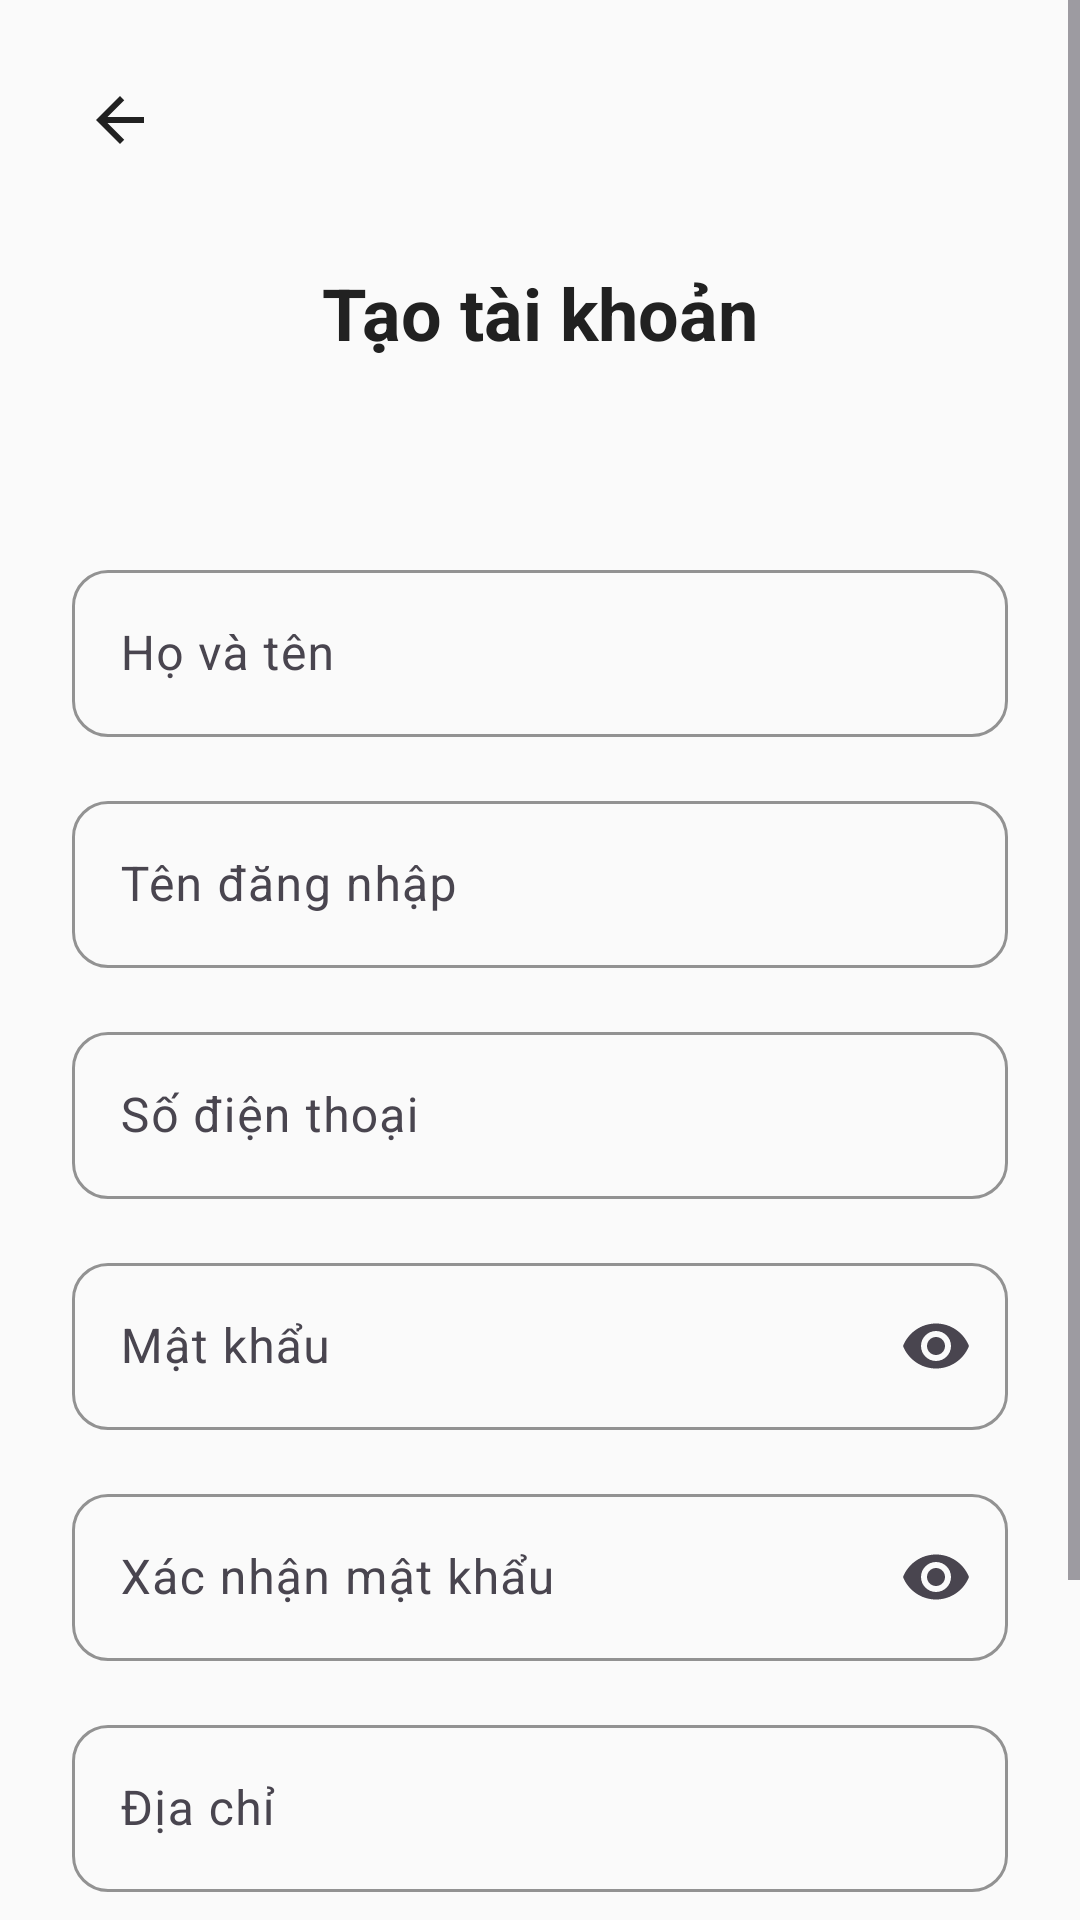

Android layout source for this screen:
<!-- AndroidManifest.xml: application theme Theme.AgriConnect -->
<!-- res/layout/activity_create_account.xml -->
<?xml version="1.0" encoding="utf-8"?>
<ScrollView xmlns:android="http://schemas.android.com/apk/res/android"
    xmlns:app="http://schemas.android.com/apk/res-auto"
    xmlns:tools="http://schemas.android.com/tools"
    android:layout_width="match_parent"
    android:layout_height="match_parent"
    android:fitsSystemWindows="true"
    android:background="@color/background"
    android:fillViewport="true"
    tools:context=".ui.auth.CreateAccountActivity">

    <androidx.constraintlayout.widget.ConstraintLayout
        android:id="@+id/main"
        android:layout_width="match_parent"
        android:layout_height="wrap_content"
        android:padding="@dimen/spacing_lg">

        
        <ImageView
            android:id="@+id/btnBack"
            android:layout_width="@dimen/icon_lg"
            android:layout_height="@dimen/icon_lg"
            android:src="@drawable/ic_arrow_back"
            android:contentDescription="Back"
            android:padding="@dimen/spacing_xs"
            app:layout_constraintStart_toStartOf="parent"
            app:layout_constraintTop_toTopOf="parent"
            app:tint="@color/text_primary" />

        
        <TextView
            android:id="@+id/tvTitle"
            android:layout_width="wrap_content"
            android:layout_height="wrap_content"
            android:layout_marginTop="@dimen/spacing_xl"
            android:text="@string/create_account"
            android:textColor="@color/text_primary"
            android:textSize="@dimen/text_xxl"
            android:textStyle="bold"
            app:layout_constraintEnd_toEndOf="parent"
            app:layout_constraintStart_toStartOf="parent"
            app:layout_constraintTop_toBottomOf="@id/btnBack" />

        
        <TextView
            android:id="@+id/tvRoleBadge"
            android:layout_width="wrap_content"
            android:layout_height="wrap_content"
            android:layout_marginTop="@dimen/spacing_sm"
            android:background="@drawable/bg_badge"
            android:paddingHorizontal="@dimen/spacing_md"
            android:paddingVertical="@dimen/spacing_xs"
            android:textColor="@color/white"
            android:textSize="@dimen/text_sm"
            tools:text="Nông dân"
            app:layout_constraintEnd_toEndOf="parent"
            app:layout_constraintStart_toStartOf="parent"
            app:layout_constraintTop_toBottomOf="@id/tvTitle" />

        
        <com.google.android.material.textfield.TextInputLayout
            android:id="@+id/tilFullName"
            style="@style/TextInputStyle"
            android:layout_width="0dp"
            android:layout_height="wrap_content"
            android:layout_marginTop="@dimen/spacing_xl"
            android:hint="@string/full_name"
            app:layout_constraintEnd_toEndOf="parent"
            app:layout_constraintStart_toStartOf="parent"
            app:layout_constraintTop_toBottomOf="@id/tvRoleBadge">

            <com.google.android.material.textfield.TextInputEditText
                android:id="@+id/etFullName"
                android:layout_width="match_parent"
                android:layout_height="wrap_content"
                android:inputType="textPersonName" />
        </com.google.android.material.textfield.TextInputLayout>

        <com.google.android.material.textfield.TextInputLayout
            android:id="@+id/tilUsername"
            style="@style/TextInputStyle"
            android:layout_width="0dp"
            android:layout_height="wrap_content"
            android:layout_marginTop="@dimen/spacing_md"
            android:hint="@string/username"
            app:layout_constraintEnd_toEndOf="parent"
            app:layout_constraintStart_toStartOf="parent"
            app:layout_constraintTop_toBottomOf="@id/tilFullName">

            <com.google.android.material.textfield.TextInputEditText
                android:id="@+id/etUsername"
                android:layout_width="match_parent"
                android:layout_height="wrap_content"
                android:inputType="text" />
        </com.google.android.material.textfield.TextInputLayout>

        <com.google.android.material.textfield.TextInputLayout
            android:id="@+id/tilPhone"
            style="@style/TextInputStyle"
            android:layout_width="0dp"
            android:layout_height="wrap_content"
            android:layout_marginTop="@dimen/spacing_md"
            android:hint="@string/phone_number"
            app:layout_constraintEnd_toEndOf="parent"
            app:layout_constraintStart_toStartOf="parent"
            app:layout_constraintTop_toBottomOf="@id/tilUsername">

            <com.google.android.material.textfield.TextInputEditText
                android:id="@+id/etPhone"
                android:layout_width="match_parent"
                android:layout_height="wrap_content"
                android:inputType="phone" />
        </com.google.android.material.textfield.TextInputLayout>

        <com.google.android.material.textfield.TextInputLayout
            android:id="@+id/tilPassword"
            style="@style/TextInputStyle"
            android:layout_width="0dp"
            android:layout_height="wrap_content"
            android:layout_marginTop="@dimen/spacing_md"
            android:hint="@string/password"
            app:endIconMode="password_toggle"
            app:layout_constraintEnd_toEndOf="parent"
            app:layout_constraintStart_toStartOf="parent"
            app:layout_constraintTop_toBottomOf="@id/tilPhone">

            <com.google.android.material.textfield.TextInputEditText
                android:id="@+id/etPassword"
                android:layout_width="match_parent"
                android:layout_height="wrap_content"
                android:inputType="textPassword" />
        </com.google.android.material.textfield.TextInputLayout>

        <com.google.android.material.textfield.TextInputLayout
            android:id="@+id/tilConfirmPassword"
            style="@style/TextInputStyle"
            android:layout_width="0dp"
            android:layout_height="wrap_content"
            android:layout_marginTop="@dimen/spacing_md"
            android:hint="@string/confirm_password"
            app:endIconMode="password_toggle"
            app:layout_constraintEnd_toEndOf="parent"
            app:layout_constraintStart_toStartOf="parent"
            app:layout_constraintTop_toBottomOf="@id/tilPassword">

            <com.google.android.material.textfield.TextInputEditText
                android:id="@+id/etConfirmPassword"
                android:layout_width="match_parent"
                android:layout_height="wrap_content"
                android:inputType="textPassword" />
        </com.google.android.material.textfield.TextInputLayout>

        <com.google.android.material.textfield.TextInputLayout
            android:id="@+id/tilAddress"
            style="@style/TextInputStyle"
            android:layout_width="0dp"
            android:layout_height="wrap_content"
            android:layout_marginTop="@dimen/spacing_md"
            android:hint="@string/address"
            app:endIconMode="custom"
            app:endIconDrawable="@drawable/ic_location"
            app:endIconContentDescription="Lấy vị trí GPS"
            app:layout_constraintEnd_toEndOf="parent"
            app:layout_constraintStart_toStartOf="parent"
            app:layout_constraintTop_toBottomOf="@id/tilConfirmPassword">

            <com.google.android.material.textfield.TextInputEditText
                android:id="@+id/etAddress"
                android:layout_width="match_parent"
                android:layout_height="wrap_content"
                android:inputType="textPostalAddress" />
        </com.google.android.material.textfield.TextInputLayout>

        <com.google.android.material.textfield.TextInputLayout
            android:id="@+id/tilTaxCode"
            style="@style/TextInputStyle"
            android:layout_width="0dp"
            android:layout_height="wrap_content"
            android:layout_marginTop="@dimen/spacing_md"
            android:hint="Mã số thuế"
            android:visibility="gone"
            app:layout_constraintEnd_toEndOf="parent"
            app:layout_constraintStart_toStartOf="parent"
            app:layout_constraintTop_toBottomOf="@id/tilAddress">

            <com.google.android.material.textfield.TextInputEditText
                android:id="@+id/etTaxCode"
                android:layout_width="match_parent"
                android:layout_height="wrap_content"
                android:inputType="number" />
        </com.google.android.material.textfield.TextInputLayout>

        
        <com.google.android.material.button.MaterialButton
            android:id="@+id/btnRegister"
            android:layout_width="0dp"
            android:layout_height="@dimen/button_height"
            android:layout_marginTop="@dimen/spacing_xl"
            android:text="@string/register"
            android:textAllCaps="false"
            android:textSize="@dimen/text_md"
            app:cornerRadius="@dimen/radius_lg"
            app:layout_constraintEnd_toEndOf="parent"
            app:layout_constraintStart_toStartOf="parent"
            app:layout_constraintTop_toBottomOf="@id/tilTaxCode" />

        
        <ProgressBar
            android:id="@+id/progressBar"
            android:layout_width="wrap_content"
            android:layout_height="wrap_content"
            android:visibility="gone"
            app:layout_constraintBottom_toBottomOf="@id/btnRegister"
            app:layout_constraintEnd_toEndOf="@id/btnRegister"
            app:layout_constraintStart_toStartOf="@id/btnRegister"
            app:layout_constraintTop_toTopOf="@id/btnRegister" />

        
        <LinearLayout
            android:id="@+id/layoutLogin"
            android:layout_width="wrap_content"
            android:layout_height="wrap_content"
            android:layout_marginTop="@dimen/spacing_lg"
            android:layout_marginBottom="@dimen/spacing_lg"
            android:orientation="horizontal"
            app:layout_constraintEnd_toEndOf="parent"
            app:layout_constraintStart_toStartOf="parent"
            app:layout_constraintTop_toBottomOf="@id/btnRegister">

            <TextView
                android:layout_width="wrap_content"
                android:layout_height="wrap_content"
                android:text="@string/have_account"
                android:textColor="@color/text_secondary"
                android:textSize="@dimen/text_body" />

            <TextView
                android:id="@+id/tvLoginLink"
                android:layout_width="wrap_content"
                android:layout_height="wrap_content"
                android:layout_marginStart="@dimen/spacing_xs"
                android:text="@string/login"
                android:textColor="@color/primary"
                android:textSize="@dimen/text_body"
                android:textStyle="bold" />
        </LinearLayout>

    </androidx.constraintlayout.widget.ConstraintLayout>
</ScrollView>
<!-- resources referenced by this layout -->
<resources>
  <color name="background">#FAFAFA</color>
  <color name="primary">#2E7D32</color>
  <color name="text_primary">#212121</color>
  <color name="text_secondary">#757575</color>
  <color name="white">#FFFFFFFF</color>
  <dimen name="button_height">48dp</dimen>
  <dimen name="icon_lg">32dp</dimen>
  <dimen name="radius_lg">12dp</dimen>
  <dimen name="spacing_lg">24dp</dimen>
  <dimen name="spacing_md">16dp</dimen>
  <dimen name="spacing_sm">8dp</dimen>
  <dimen name="spacing_xl">32dp</dimen>
  <dimen name="spacing_xs">4dp</dimen>
  <dimen name="text_body">14sp</dimen>
  <dimen name="text_md">16sp</dimen>
  <dimen name="text_sm">12sp</dimen>
  <dimen name="text_xxl">24sp</dimen>
  <!-- drawable ic_arrow_back (drawable) -->
  <?xml version="1.0" encoding="utf-8"?>
  <vector xmlns:android="http://schemas.android.com/apk/res/android"
      android:width="24dp"
      android:height="24dp"
      android:viewportWidth="24"
      android:viewportHeight="24">
      <path
          android:fillColor="#212121"
          android:pathData="M20,11H7.83L13.42,5.41L12,4L4,12L12,20L13.41,18.59L7.83,13H20V11Z"/>
  </vector>
  <string name="address">Địa chỉ</string>
  <string name="confirm_password">Xác nhận mật khẩu</string>
  <string name="create_account">Tạo tài khoản</string>
  <string name="full_name">Họ và tên</string>
  <string name="have_account">Đã có tài khoản?</string>
  <string name="login">Đăng nhập</string>
  <string name="password">Mật khẩu</string>
  <string name="phone_number">Số điện thoại</string>
  <string name="register">Đăng ký</string>
  <string name="username">Tên đăng nhập</string>
  <style name="TextInputStyle" parent="Widget.Material3.TextInputLayout.OutlinedBox">
          <item name="boxCornerRadiusTopStart">@dimen/radius_lg</item>
          <item name="boxCornerRadiusTopEnd">@dimen/radius_lg</item>
          <item name="boxCornerRadiusBottomStart">@dimen/radius_lg</item>
          <item name="boxCornerRadiusBottomEnd">@dimen/radius_lg</item>
          <item name="boxStrokeColor">@color/primary</item>
          <item name="hintTextColor">@color/text_secondary</item>
      </style>
  <style name="Theme.AgriConnect" parent="Base.Theme.AgriConnect" />
  <style name="Base.Theme.AgriConnect" parent="Theme.Material3.DayNight.NoActionBar">
          
          <item name="colorPrimary">@color/primary</item>
          <item name="colorPrimaryDark">@color/primary_dark</item>
          <item name="colorPrimaryVariant">@color/primary_variant</item>
          <item name="colorOnPrimary">@color/text_on_primary</item>
          
          
          <item name="colorSecondary">@color/secondary</item>
          <item name="colorSecondaryVariant">@color/secondary_dark</item>
          <item name="colorOnSecondary">@color/white</item>
          
          
          <item name="android:colorBackground">@color/background</item>
          <item name="colorSurface">@color/surface</item>
          <item name="colorSurfaceVariant">@color/surface_variant</item>
          
          
          <item name="colorError">@color/error</item>
          <item name="colorOnError">@color/white</item>
          
          
          <item name="android:statusBarColor">@color/primary_dark</item>
          <item name="android:navigationBarColor">@color/surface</item>
      </style>
  <color name="primary_dark">#1B5E20</color>
  <color name="primary_variant">#388E3C</color>
  <color name="text_on_primary">#FFFFFF</color>
  <color name="secondary">#1976D2</color>
  <color name="secondary_dark">#1565C0</color>
  <color name="surface">#FFFFFF</color>
  <color name="surface_variant">#F5F5F5</color>
  <color name="error">#F44336</color>
</resources>
